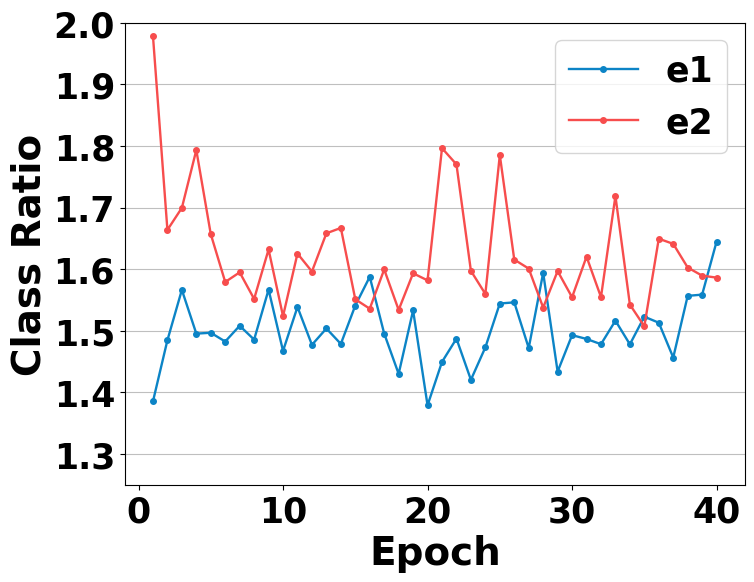

Reproduce this figure in Python.
import matplotlib.pyplot as plt

# Set larger font sizes for the title and labels
title_fontsize = 28
label_fontsize = 28
ticks_fontsize = 25

# Making further adjustments to the font sizes and formatting the x-axis labels to match the provided image
# Data from the image
epochs = list(range(1, 41))
e1 = [1.385223507, 1.484551906, 1.566297411, 1.495284438, 1.496701598, 1.482465744, 1.508043646, 1.485561966, 1.566736578, 1.467237472, 1.538535952, 1.477090239, 1.503615856, 1.478602766, 1.540892243, 1.587520956, 1.495397448, 1.429993987, 1.532924652, 1.378969669, 1.449372410, 1.487125992, 1.420347213, 1.47296392, 1.544180750, 1.546056747, 1.471893310, 1.594033598, 1.433618545, 1.492808818, 1.486650943, 1.478138923, 1.516334176, 1.477912902, 1.522801756, 1.512963414, 1.456483721, 1.556576251, 1.558608889, 1.644772887]
e2 = [1.978512644, 1.663659453, 1.699406027, 1.793271541, 1.656820893, 1.579101443, 1.594780325, 1.551622033, 1.631871342, 1.523615479, 1.625272274, 1.596112132, 1.658119559, 1.666875839, 1.551031470, 1.535757541, 1.599460959, 1.533766150, 1.593242526, 1.581737041, 1.796356201, 1.770003795, 1.597195267, 1.55971395, 1.785162806, 1.615466117, 1.600865244, 1.537579536, 1.596806883, 1.554331421, 1.620218753, 1.554629206, 1.718675017, 1.542415261, 1.507142901, 1.649378657, 1.640991568, 1.602630019, 1.589350104, 1.586214661]
# e1 = [0.544217169, 0.576298415, 0.469683617, 0.482205390, 0.506035089, 0.470145791, 0.495813727, 0.467951416, 0.442343950, 0.432982891, 0.474079966, 0.580718457, 0.553101241, 0.462694257, 0.460539489, 0.492550492, 0.492213875, 0.429612547, 0.445963472, 0.462250679, 0.465519756, 0.484115749, 0.462915897, 0.441412955, 0.408517807, 0.429387181, 0.479250043, 0.425820499, 0.475500583, 0.437567949, 0.416220545, 0.432449251, 0.467077404, 0.442693084, 0.371926069, 0.410103440, 0.397847324, 0.399531096, 0.343487977, 0.37688931]
# e2 = [1.027758121, 0.874482452, 0.744352340, 0.811773121, 0.631068229, 0.718346297, 0.734462261, 0.657579958, 0.683951675, 0.637753248, 0.642272114, 0.735592544, 0.622947275, 0.660808622, 0.566604673, 0.590415537, 0.606777966, 0.641559302, 0.607198178, 0.591829836, 0.621217668, 0.629417657, 0.570208847, 0.564490497, 0.584188878, 0.664867460, 0.550820052, 0.592548787, 0.629088819, 0.600200414, 0.575314700, 0.632426500, 0.701362311, 0.635639905, 0.612866878, 0.546741008, 0.554608881, 0.486788243, 0.462755709, 0.43255707]

plt.rcParams['font.sans-serif'] = ['Times New Roman']
plt.figure(figsize=(8, 6))
# Color codes for the lines
color_e1 = '#0c84c6'
color_e2 = '#f74d4d'
# Plot ACC
plt.plot(epochs, e1, 'o-', markersize='4', linewidth=1.7, color=color_e1, zorder=100, label = 'e1')
plt.plot(epochs, e2, 'o-', markersize='4', linewidth=1.7, color=color_e2, zorder=100, label = 'e2')

# Adding titles and labels
plt.xlabel('Epoch', fontsize=label_fontsize, weight='bold')
plt.ylabel('Class Ratio', fontsize=label_fontsize, weight='bold')
# plt.ylabel('Reweighted Empirical Risk', fontsize=label_fontsize, weight='bold')

# Adjust the x-axis to only include the specified ticks
plt.xticks([0, 10, 20, 30, 40], fontsize=ticks_fontsize, weight='bold')
plt.ylim(1.25, 2)
plt.yticks([1.3, 1.4, 1.5, 1.6, 1.7, 1.8, 1.9, 2], fontsize=ticks_fontsize, weight='bold')
# plt.ylim(0.1, 1.2)
# plt.yticks([0.2, 0.4, 0.6, 0.8, 1, 1.2], fontsize=ticks_fontsize, weight='bold')

ax = plt.gca()
ax.yaxis.grid(True, linestyle='-', which='major', color='grey', alpha=.5, zorder=0)
handles, labels = ax.get_legend_handles_labels()
order = [0, 1]
plt.legend([handles[idx] for idx in order],[labels[idx] for idx in order],loc="upper right",prop={'family' : 'Times New Roman', 'size': 25, 'weight':'bold'})

final_output_path = 'BACE_class_ratio.pdf'
# final_output_path = 'BACE_risk.pdf'
plt.savefig(final_output_path, bbox_inches='tight')  # bbox_inches='tight' is used to fit the plot neatly